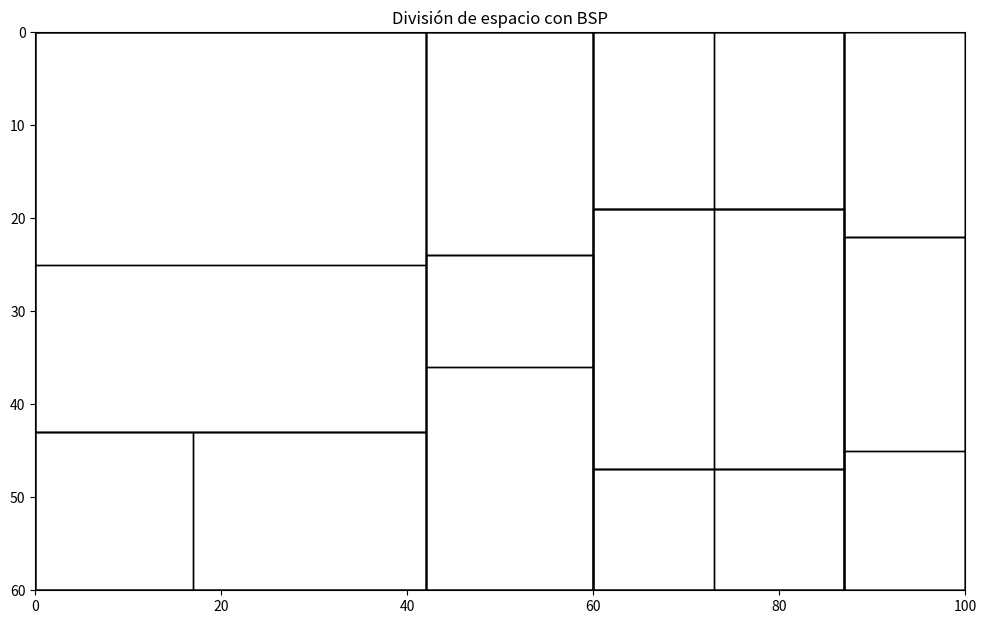

The script that saved this image:
import matplotlib.pyplot as plt
import random

# Tamaño del mapa
WIDTH, HEIGHT = 100, 60
MIN_SIZE = 12

# Clase que representa un nodo de partición BSP
class Room:
    def __init__(self, x, y, w, h):
        self.x, self.y = x, y
        self.w, self.h = w, h
        self.left = None
        self.right = None
        self.room = None  # Sub-área para una habitación

    def split(self):
        if self.left or self.right:
            return False  # Ya dividido

        horizontal = random.choice([True, False])
        if self.w > self.h and self.w / self.h >= 1.25:
            horizontal = False
        elif self.h > self.w and self.h / self.w >= 1.25:
            horizontal = True

        max_split = (self.h if horizontal else self.w) - MIN_SIZE
        if max_split <= MIN_SIZE:
            return False

        split = random.randint(MIN_SIZE, max_split)
        if horizontal:
            self.left = Room(self.x, self.y, self.w, split)
            self.right = Room(self.x, self.y + split, self.w, self.h - split)
        else:
            self.left = Room(self.x, self.y, split, self.h)
            self.right = Room(self.x + split, self.y, self.w - split, self.h)
        return True

    def get_leaf_rooms(self):
        if not self.left and not self.right:
            return [self]
        leaves = []
        if self.left:
            leaves += self.left.get_leaf_rooms()
        if self.right:
            leaves += self.right.get_leaf_rooms()
        return leaves

def create_bsp(root, depth):
    if depth <= 0:
        return
    if root.split():
        create_bsp(root.left, depth - 1)
        create_bsp(root.right, depth - 1)

# Crear raíz y dividir
root = Room(0, 0, WIDTH, HEIGHT)
create_bsp(root, 5)

# Visualizar divisiones BSP
fig, ax = plt.subplots(figsize=(12, 8))
def draw_room(room):
    rect = plt.Rectangle((room.x, room.y), room.w, room.h, edgecolor='black', facecolor='none')
    ax.add_patch(rect)
    if room.left: draw_room(room.left)
    if room.right: draw_room(room.right)

draw_room(root)
ax.set_xlim(0, WIDTH)
ax.set_ylim(0, HEIGHT)
ax.set_aspect('equal')
ax.invert_yaxis()
plt.title("División de espacio con BSP")
plt.show()